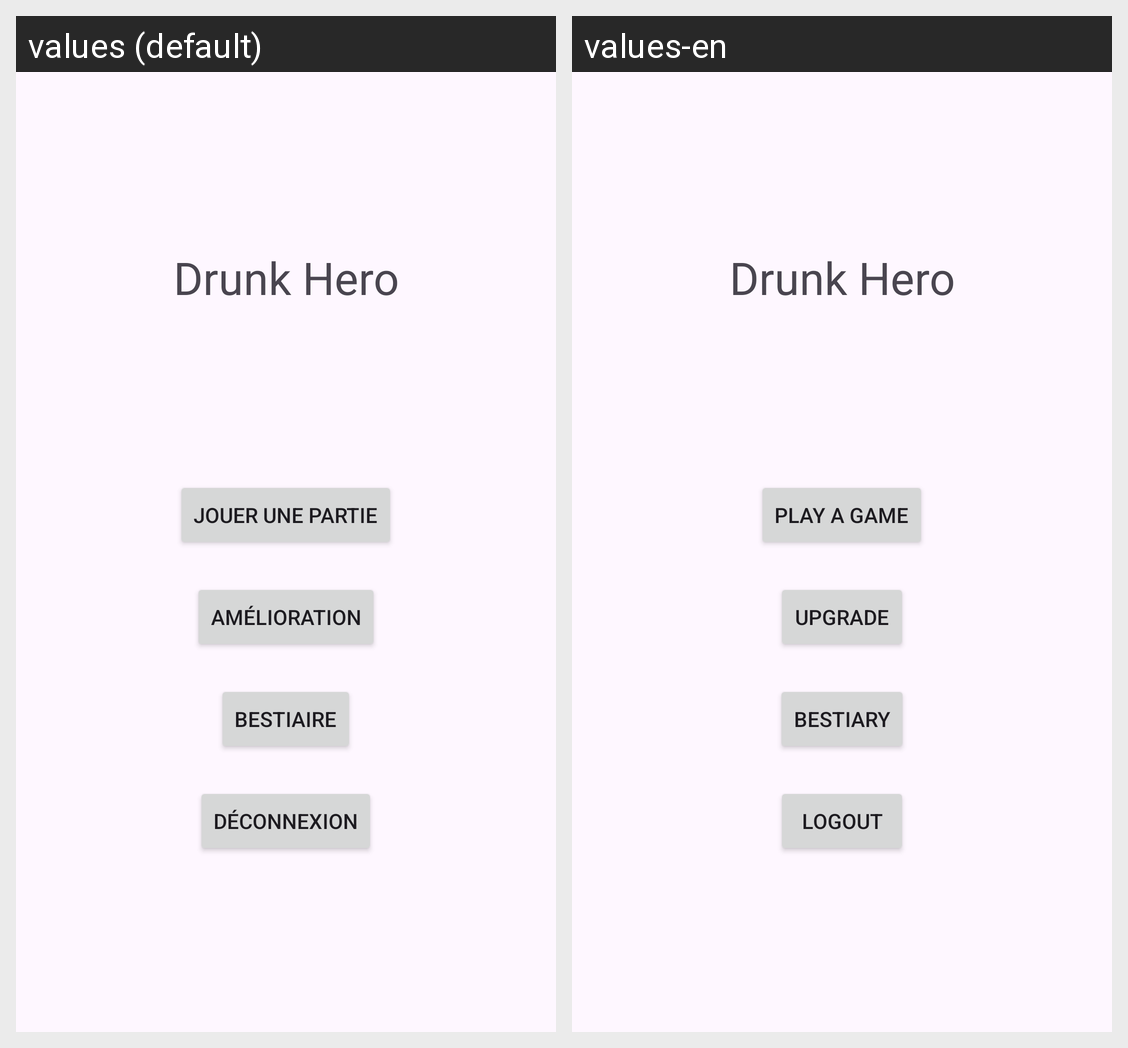

Locale-by-locale string values for the Android screen shown in this grid:
Android screen res/layout/home_activity.xml rendered under 2 locales, left to right: values (default), values-en. Device: Nexus 5 (rendered at 1080×1920; each locale shown at half size, 540×960, under a caption strip naming it); theme Theme.Projet_final_mobile.
Strings drawn on this screen, with the default value and each locale's value (text and hints the layout hard-codes, and strings that could not be matched under every locale, appear in the picture but are not listed):

nom_du_jeu
  values: Drunk Hero
  values-en: Drunk Hero

jouer_une_partie
  values: Jouer une partie
  values-en: Play a game

amelioration
  values: Amélioration
  values-en: Upgrade

Bestiaire
  values: Bestiaire
  values-en: Bestiary

deconnexion
  values: Déconnexion
  values-en: Logout
